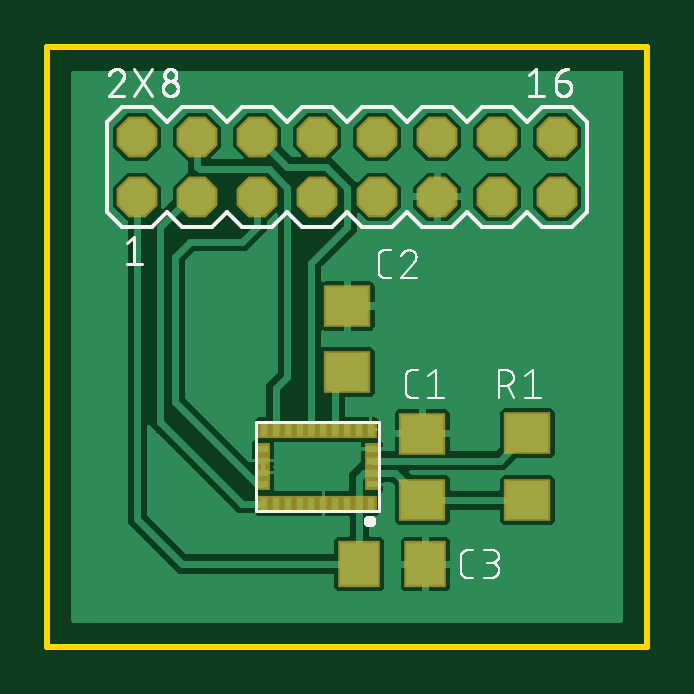
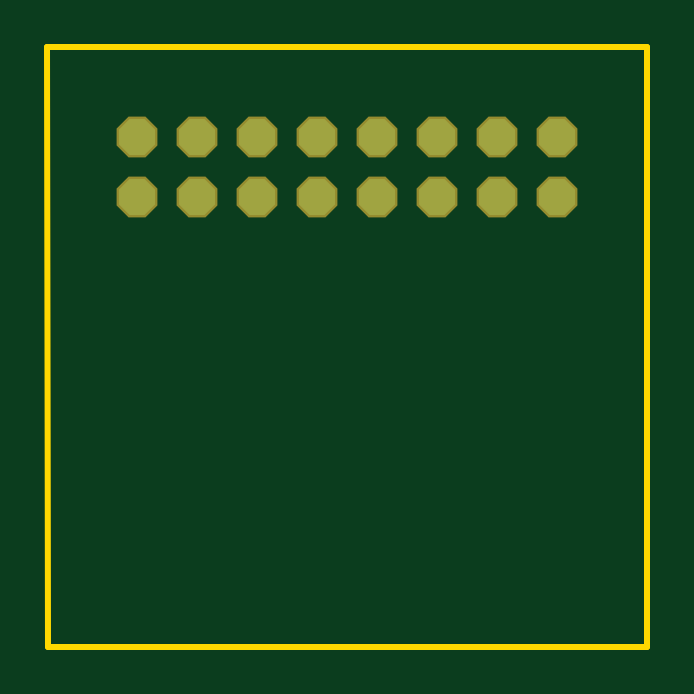
Circuit board: 7 layer files. Board 25.4 x 25.4 mm.
- bottom_copper: copper_bottom.gbr (477 bytes)
- top_copper: copper_top.gbr (35067 bytes)
- outline: profile.gbr (219 bytes)
- top_silk: silkscreen_top.gbr (27881 bytes)
- bottom_mask: soldermask_bottom.gbr (481 bytes)
- top_mask: soldermask_top.gbr (1300 bytes)
- paste: solderpaste_top.gbr (967 bytes)

=== bottom_copper: copper_bottom.gbr ===
G04 EAGLE Gerber RS-274X export*
G75*
%MOMM*%
%FSLAX34Y34*%
%LPD*%
%INBottom Copper*%
%IPPOS*%
%AMOC8*
5,1,8,0,0,1.08239X$1,22.5*%
G01*
%ADD10P,1.649562X8X22.500000*%


D10*
X38100Y190500D03*
X63500Y190500D03*
X88900Y190500D03*
X114300Y190500D03*
X139700Y190500D03*
X165100Y190500D03*
X38100Y215900D03*
X63500Y215900D03*
X88900Y215900D03*
X114300Y215900D03*
X139700Y215900D03*
X165100Y215900D03*
X190500Y190500D03*
X215900Y190500D03*
X190500Y215900D03*
X215900Y215900D03*
M02*

=== top_copper: copper_top.gbr (35067 bytes, source omitted) ===
=== outline: profile.gbr ===
G04 EAGLE Gerber RS-274X export*
G75*
%MOMM*%
%FSLAX34Y34*%
%LPD*%
%IN*%
%IPPOS*%
%AMOC8*
5,1,8,0,0,1.08239X$1,22.5*%
G01*
%ADD10C,0.254000*%


D10*
X0Y0D02*
X253800Y0D01*
X254000Y254000D01*
X0Y254000D01*
X0Y0D01*
M02*

=== top_silk: silkscreen_top.gbr (27881 bytes, source omitted) ===
=== bottom_mask: soldermask_bottom.gbr ===
G04 EAGLE Gerber RS-274X export*
G75*
%MOMM*%
%FSLAX34Y34*%
%LPD*%
%INSoldermask Bottom*%
%IPPOS*%
%AMOC8*
5,1,8,0,0,1.08239X$1,22.5*%
G01*
%ADD10P,1.869504X8X22.500000*%


D10*
X38100Y190500D03*
X63500Y190500D03*
X88900Y190500D03*
X114300Y190500D03*
X139700Y190500D03*
X165100Y190500D03*
X38100Y215900D03*
X63500Y215900D03*
X88900Y215900D03*
X114300Y215900D03*
X139700Y215900D03*
X165100Y215900D03*
X190500Y190500D03*
X215900Y190500D03*
X190500Y215900D03*
X215900Y215900D03*
M02*

=== top_mask: soldermask_top.gbr ===
G04 EAGLE Gerber RS-274X export*
G75*
%MOMM*%
%FSLAX34Y34*%
%LPD*%
%INSoldermask Top*%
%IPPOS*%
%AMOC8*
5,1,8,0,0,1.08239X$1,22.5*%
G01*
%ADD10P,1.869504X8X22.500000*%
%ADD11R,2.003200X1.803200*%
%ADD12R,1.803200X2.003200*%
%ADD13R,2.006200X1.803200*%
%ADD14R,0.503200X0.728200*%
%ADD15R,0.628200X0.503200*%


D10*
X38100Y190500D03*
X63500Y190500D03*
X88900Y190500D03*
X114300Y190500D03*
X139700Y190500D03*
X165100Y190500D03*
X38100Y215900D03*
X63500Y215900D03*
X88900Y215900D03*
X114300Y215900D03*
X139700Y215900D03*
X165100Y215900D03*
X190500Y190500D03*
X215900Y190500D03*
X190500Y215900D03*
X215900Y215900D03*
D11*
X158750Y62200D03*
X158750Y90200D03*
X127000Y116175D03*
X127000Y144175D03*
D12*
X132050Y34925D03*
X160050Y34925D03*
D13*
X203200Y61980D03*
X203200Y90420D03*
D14*
X136800Y60575D03*
D15*
X137425Y68700D03*
X137425Y73700D03*
X137425Y78700D03*
X137425Y83700D03*
D14*
X136800Y91825D03*
X131800Y91825D03*
X126800Y91825D03*
X121800Y91825D03*
X116800Y91825D03*
X111800Y91825D03*
X106800Y91825D03*
X101800Y91825D03*
X96800Y91825D03*
X91800Y91825D03*
D15*
X91175Y83700D03*
X91175Y78700D03*
X91175Y73700D03*
X91175Y68700D03*
D14*
X91800Y60575D03*
X96800Y60575D03*
X101800Y60575D03*
X106800Y60575D03*
X111800Y60575D03*
X116800Y60575D03*
X121800Y60575D03*
X126800Y60575D03*
X131800Y60575D03*
M02*

=== paste: solderpaste_top.gbr ===
G04 EAGLE Gerber RS-274X export*
G75*
%MOMM*%
%FSLAX34Y34*%
%LPD*%
%INSolderpaste Top*%
%IPPOS*%
%AMOC8*
5,1,8,0,0,1.08239X$1,22.5*%
G01*
%ADD10R,1.800000X1.600000*%
%ADD11R,1.600000X1.800000*%
%ADD12R,1.803000X1.600000*%
%ADD13R,0.300000X0.525000*%
%ADD14R,0.425000X0.300000*%


D10*
X158750Y62200D03*
X158750Y90200D03*
X127000Y116175D03*
X127000Y144175D03*
D11*
X132050Y34925D03*
X160050Y34925D03*
D12*
X203200Y61980D03*
X203200Y90420D03*
D13*
X136800Y60575D03*
D14*
X137425Y68700D03*
X137425Y73700D03*
X137425Y78700D03*
X137425Y83700D03*
D13*
X136800Y91825D03*
X131800Y91825D03*
X126800Y91825D03*
X121800Y91825D03*
X116800Y91825D03*
X111800Y91825D03*
X106800Y91825D03*
X101800Y91825D03*
X96800Y91825D03*
X91800Y91825D03*
D14*
X91175Y83700D03*
X91175Y78700D03*
X91175Y73700D03*
X91175Y68700D03*
D13*
X91800Y60575D03*
X96800Y60575D03*
X101800Y60575D03*
X106800Y60575D03*
X111800Y60575D03*
X116800Y60575D03*
X121800Y60575D03*
X126800Y60575D03*
X131800Y60575D03*
M02*
